Run: headless pygame with SDL's dummy video driver; simulated clock (each Clock.tick advances the game by its frame time, no real sleeping); random seed 0; keys injected as events and as key.get_pressed() state; no mouse input.
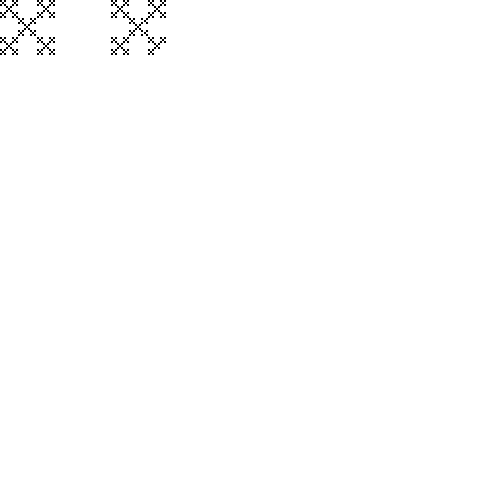
Frame 1 of 4 · flips 1–60 · no input
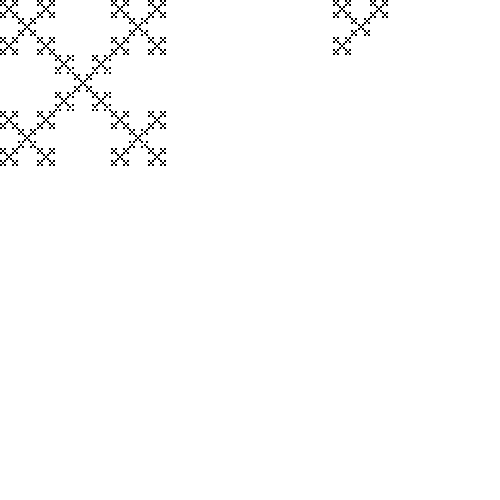
Frame 2 of 4 · flips 61–180 · tapped SPACE, RETURN · held RIGHT (→), D
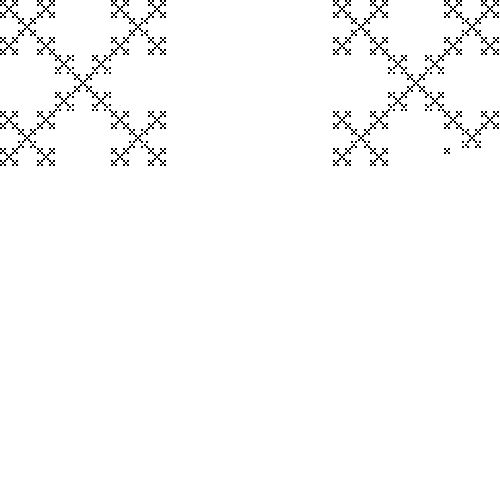
Frame 3 of 4 · flips 181–300 · held DOWN (↓), S
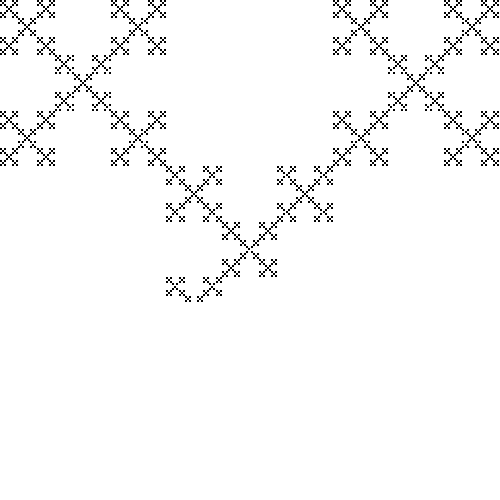
Frame 4 of 4 · flips 301–420 · held LEFT (←), A, UP (↑), W

The pygame program that drew these frames:

import pygame
 
maxlen = 500  # 边界
 
pygame.init()
screen = pygame.display.set_caption('方块分形')
screen = pygame.display.set_mode([maxlen, maxlen])
screen.fill([255, 255, 255])
pygame.display.flip()
 
 
def draw(st, leni):
    # st: 左上角点位置[left,top]
    # leni: 当前方块边长
    if leni > 3:
        leni /= 3
        draw(st, leni)  # 左上
        draw([st[0] + leni * 2, st[1]], leni)  # 右上
        draw([st[0] + leni, st[1] + leni], leni)  # 中间
        draw([st[0], st[1] + leni * 2], leni)  # 左下
        draw([st[0] + leni * 2, st[1] + leni * 2], leni)  # 右下
        pygame.display.flip()
    else:
        pygame.draw.rect(screen, [0, 0, 0], [st[0], st[1], leni, leni])
draw([0, 0], maxlen)
while 1:
    for event in pygame.event.get():
        if event.type == pygame.QUIT:
            exit()
